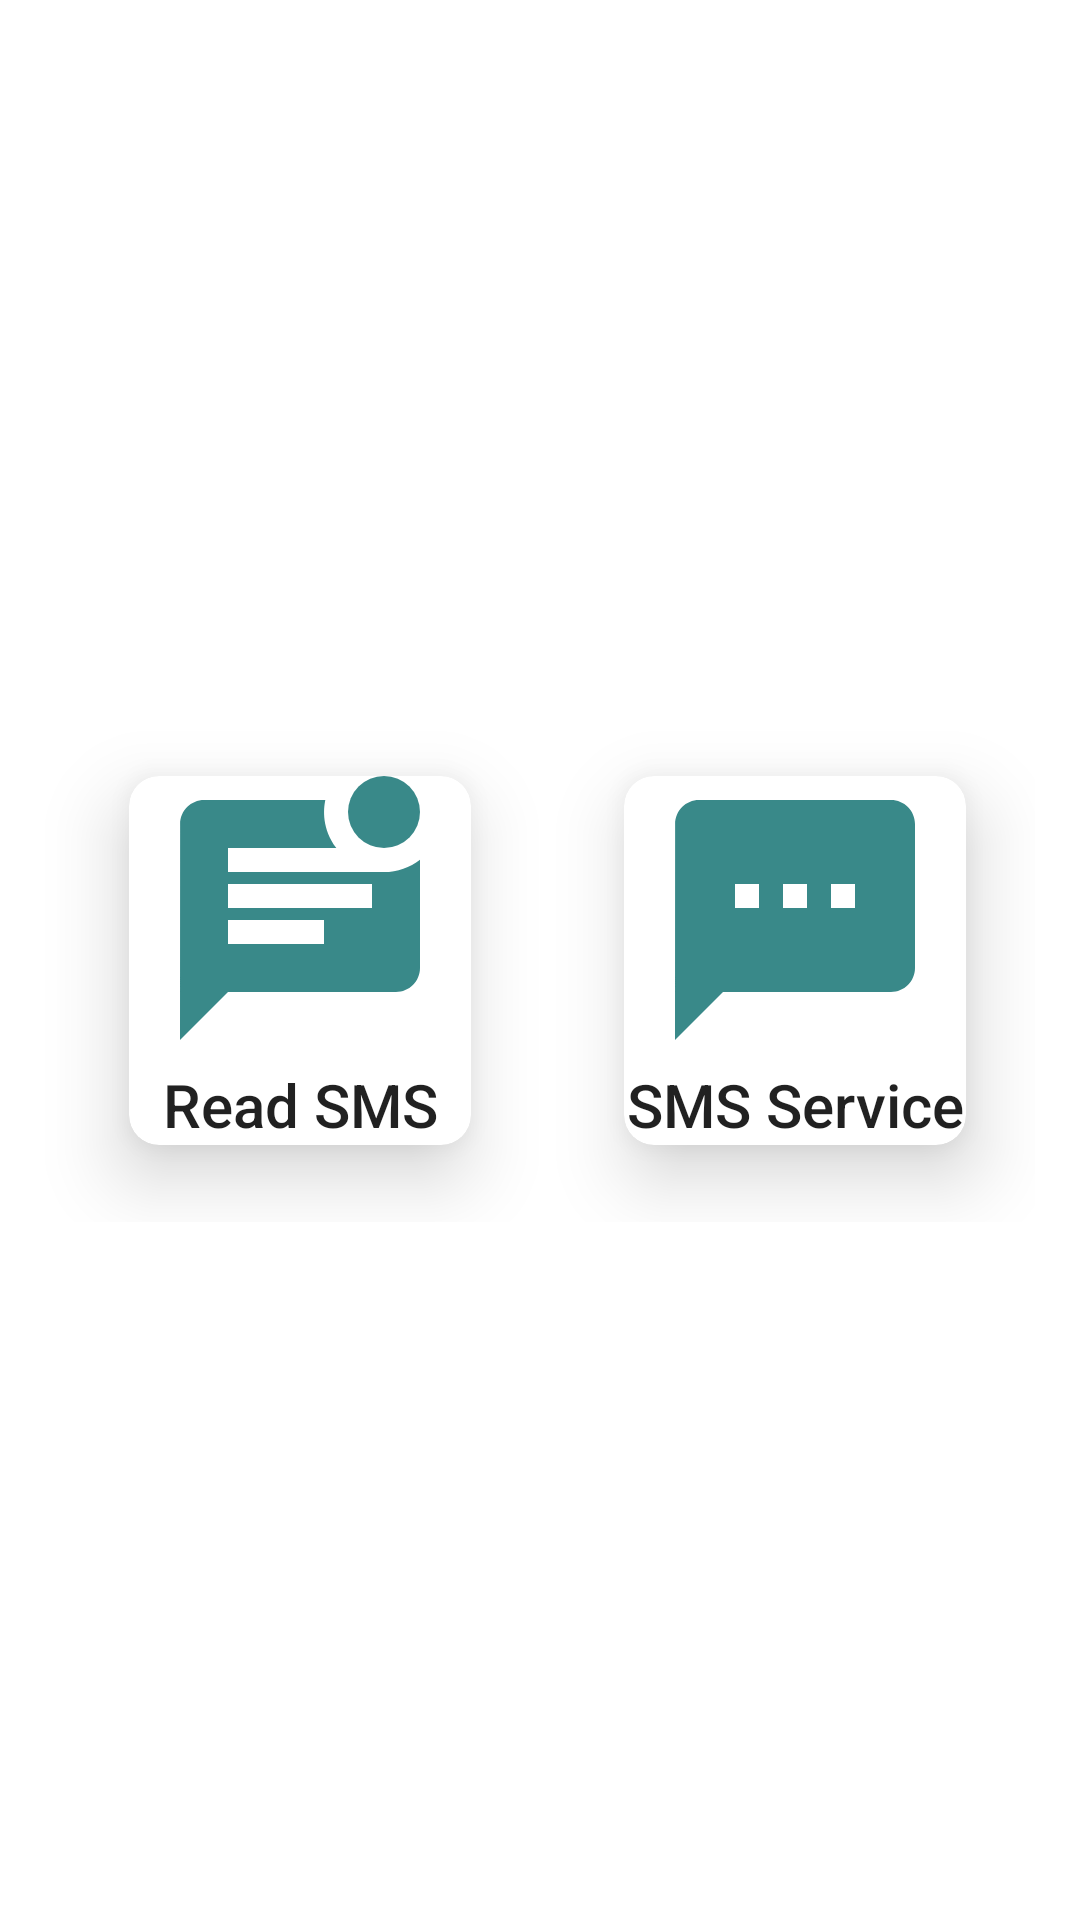

The Android layout XML behind this screen, and the referenced resources:
<!-- AndroidManifest.xml: application theme Theme.Work_SMS -->
<!-- res/layout/activity_main.xml -->
<?xml version="1.0" encoding="utf-8"?>
<androidx.constraintlayout.widget.ConstraintLayout xmlns:android="http://schemas.android.com/apk/res/android"
    xmlns:app="http://schemas.android.com/apk/res-auto"
    xmlns:tools="http://schemas.android.com/tools"
    android:layout_width="match_parent"
    android:layout_height="match_parent"
    tools:context=".MainActivity">

    <LinearLayout
        android:layout_width="match_parent"
        android:layout_height="wrap_content"
        android:layout_margin="15dp"
        android:orientation="horizontal"
        app:layout_constraintBottom_toBottomOf="parent"
        app:layout_constraintEnd_toEndOf="parent"
        app:layout_constraintStart_toStartOf="parent"
        app:layout_constraintTop_toTopOf="parent" >
        <androidx.cardview.widget.CardView
            android:layout_width="0dp"
            android:layout_height="wrap_content"
            android:layout_weight="1"
            android:layout_marginStart="10dp"
            android:layout_marginEnd="5dp"
            app:cardCornerRadius="10dp"
            app:cardElevation="15dp"
            app:cardUseCompatPadding="true">
            <LinearLayout
                android:layout_width="match_parent"
                android:layout_height="wrap_content"
                android:orientation="vertical"
                android:gravity="center">
                <ImageButton
                    android:id="@+id/btnReadSMS"
                    android:layout_width="wrap_content"
                    android:layout_height="wrap_content"
                    android:src="@drawable/ic_read_sms_96"
                    android:background="@android:color/transparent"/>
                <TextView
                    android:layout_width="match_parent"
                    android:layout_height="wrap_content"
                    android:text="@string/text_menu1"
                    style="@style/TextAppearance.AppCompat.Title"
                    android:gravity="center"/>
            </LinearLayout>
        </androidx.cardview.widget.CardView>
        <androidx.cardview.widget.CardView
            android:layout_width="0dp"
            android:layout_height="wrap_content"
            android:layout_weight="1"
            android:layout_marginStart="10dp"
            android:layout_marginEnd="5dp"
            app:cardCornerRadius="10dp"
            app:cardElevation="15dp"
            app:cardUseCompatPadding="true">
            <LinearLayout
                android:layout_width="match_parent"
                android:layout_height="wrap_content"
                android:orientation="vertical"
                android:gravity="center">
                <ImageButton
                    android:id="@+id/btnActServiceSMS"
                    android:layout_width="wrap_content"
                    android:layout_height="wrap_content"
                    android:src="@drawable/ic_service_sms_96"
                    android:background="@android:color/transparent"/>
                <TextView
                    android:layout_width="match_parent"
                    android:layout_height="wrap_content"
                    android:text="@string/text_menu2"
                    android:gravity="center"
                    style="@style/TextAppearance.AppCompat.Title"/>
            </LinearLayout>
        </androidx.cardview.widget.CardView>
    </LinearLayout>

</androidx.constraintlayout.widget.ConstraintLayout>
<!-- resources referenced by this layout -->
<resources>
  <!-- drawable ic_read_sms_96 (drawable) -->
  <vector android:height="96dp" android:tint="#398989"
      android:viewportHeight="24" android:viewportWidth="24"
      android:width="96dp" xmlns:android="http://schemas.android.com/apk/res/android">
      <path android:fillColor="@android:color/white" android:pathData="M19,3m-3,0a3,3 0,1 1,6 0a3,3 0,1 1,-6 0"/>
      <path android:fillColor="@android:color/white" android:pathData="M6,8V6h9.03c-1.21,-1.6 -1.08,-3.21 -0.92,-4H4.01c-1.1,0 -2,0.89 -2,2L2,22l4,-4h14c1.1,0 2,-0.9 2,-2V6.97C21.16,7.61 20.13,8 19,8H6zM14,14H6v-2h8V14zM18,11H6V9h12V11z"/>
  </vector>
  <!-- drawable ic_service_sms_96 (drawable) -->
  <vector android:height="96dp" android:tint="#398989"
      android:viewportHeight="24" android:viewportWidth="24"
      android:width="96dp" xmlns:android="http://schemas.android.com/apk/res/android">
      <path android:fillColor="@android:color/white" android:pathData="M20,2L4,2c-1.1,0 -1.99,0.9 -1.99,2L2,22l4,-4h14c1.1,0 2,-0.9 2,-2L22,4c0,-1.1 -0.9,-2 -2,-2zM9,11L7,11L7,9h2v2zM13,11h-2L11,9h2v2zM17,11h-2L15,9h2v2z"/>
  </vector>
  <string name="text_menu1">Read SMS</string>
  <string name="text_menu2">SMS Service</string>
  <style name="Theme.Work_SMS" parent="Theme.MaterialComponents.DayNight.DarkActionBar">
          
          <item name="colorPrimary">@color/background_logo_500</item>
          <item name="colorPrimaryVariant">@color/background_logo</item>
          <item name="colorOnPrimary">@color/white</item>
          
          <item name="colorSecondary">@color/teal_200</item>
          <item name="colorSecondaryVariant">@color/teal_700</item>
          <item name="colorOnSecondary">@color/black</item>
          
          <item name="android:statusBarColor">?attr/colorPrimaryVariant</item>
          
      </style>
  <color name="background_logo_500">#097070</color>
  <color name="background_logo">#398989</color>
  <color name="white">#FFFFFFFF</color>
  <color name="teal_200">#FF03DAC5</color>
  <color name="teal_700">#FF018786</color>
  <color name="black">#FF000000</color>
</resources>
